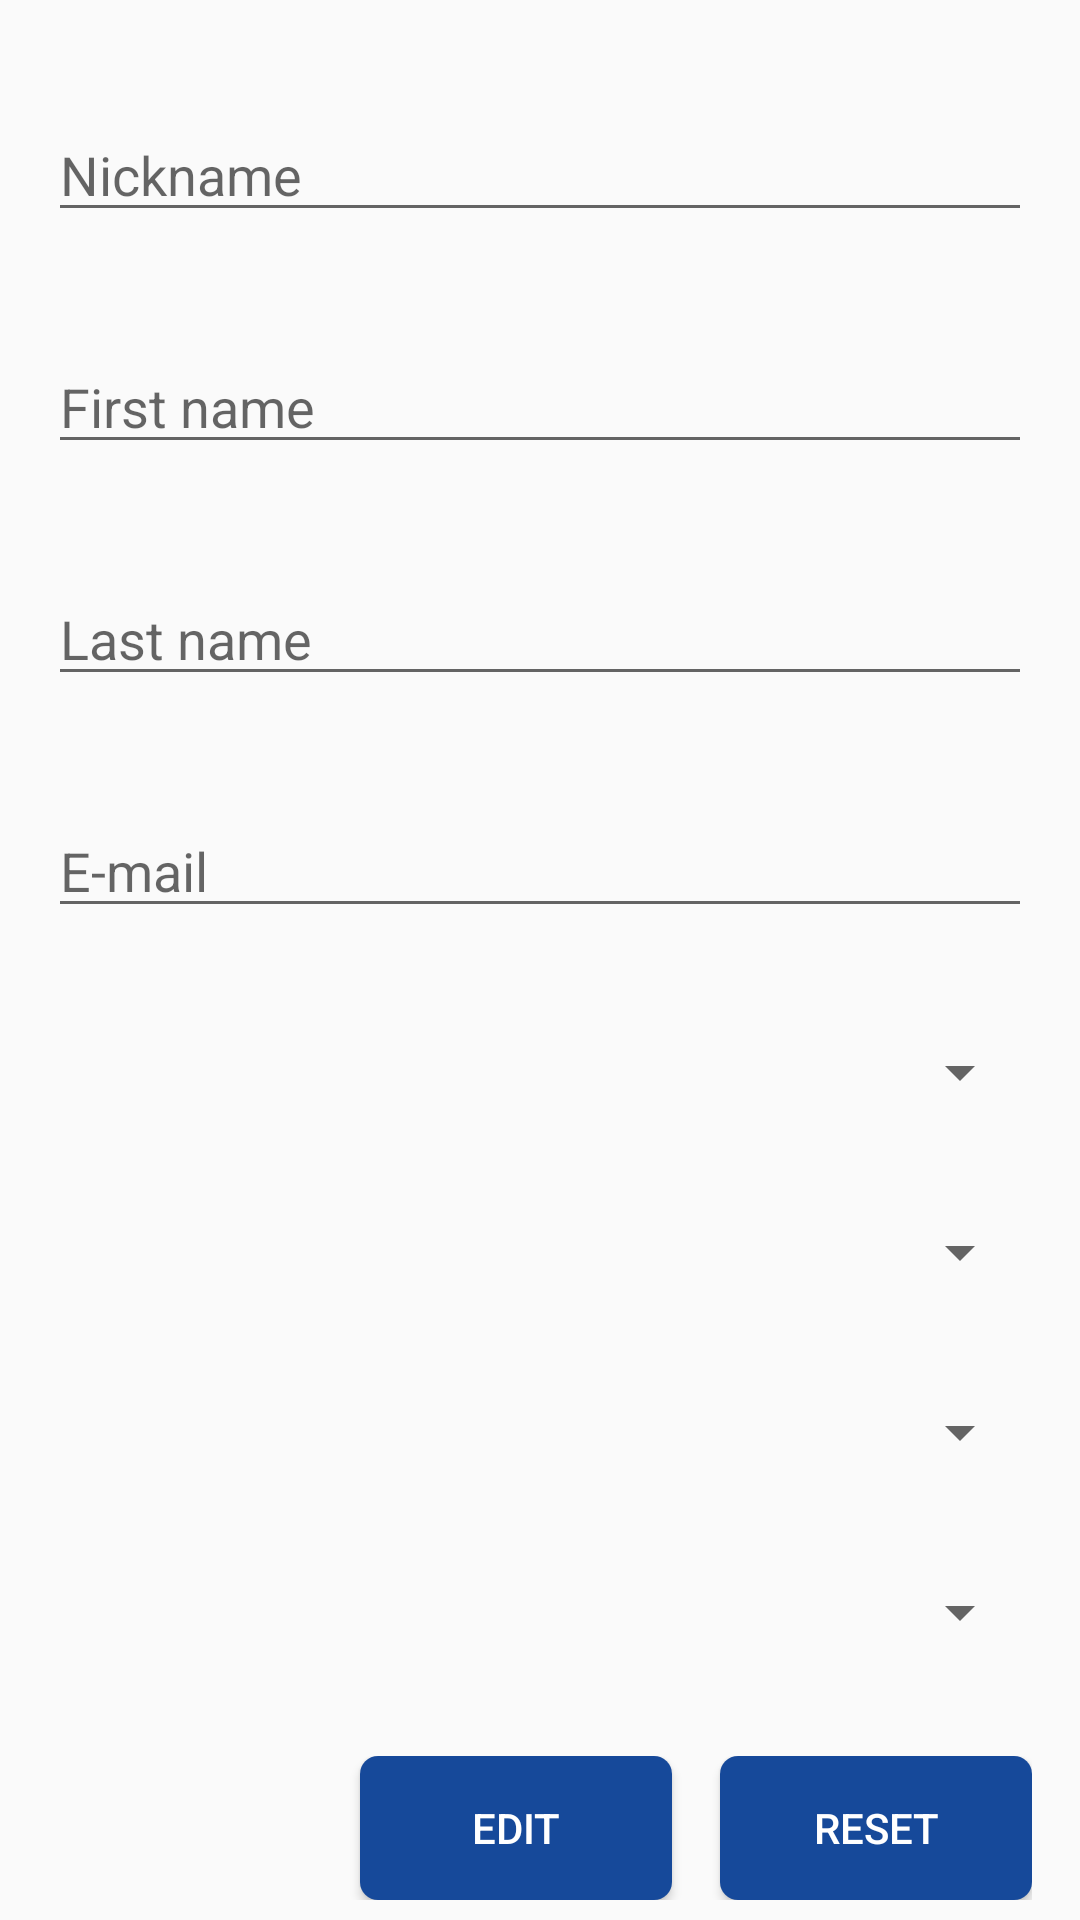

The Android layout XML behind this screen, and the referenced resources:
<!-- AndroidManifest.xml: application theme AppTheme -->
<!-- res/layout/fragment_edit.xml -->
<android.support.design.widget.CoordinatorLayout xmlns:android="http://schemas.android.com/apk/res/android"
    xmlns:tools="http://schemas.android.com/tools"
    android:id="@+id/judgment_coordinator"
    android:layout_width="match_parent"
    android:layout_height="match_parent"
    android:orientation="vertical">

    <LinearLayout
        android:id="@+id/connection_error"
        android:layout_width="match_parent"
        android:layout_height="match_parent"
        android:visibility="gone">

        <include layout="@layout/connection_error" />

    </LinearLayout>

    <android.support.v4.widget.NestedScrollView
        android:id="@+id/edit_nested_scroll"
        android:layout_width="match_parent"
        android:layout_height="wrap_content"
        android:layout_marginEnd="@dimen/activity_horizontal_margin"
        android:layout_marginLeft="@dimen/activity_horizontal_margin"
        android:layout_marginRight="@dimen/activity_horizontal_margin"
        android:layout_marginStart="@dimen/activity_horizontal_margin"
        tools:context=".Application.Profiles.EditFragment">

        <LinearLayout
            android:layout_width="match_parent"
            android:layout_height="wrap_content"
            android:orientation="vertical"
            android:paddingBottom="@dimen/activity_vertical_margin"
            android:paddingTop="@dimen/activity_vertical_margin">

            <EditText
                android:id="@+id/nick_name"
                android:layout_width="match_parent"
                android:layout_height="wrap_content"
                android:layout_marginBottom="@dimen/activity_vertical_margin"
                android:maxLines="1"
                android:hint="@string/nick_name" />

            <EditText
                android:id="@+id/first_name"
                android:layout_width="match_parent"
                android:layout_height="wrap_content"
                android:maxLines="1"
                android:hint="@string/first_name" />

            <EditText
                android:id="@+id/last_name"
                android:layout_width="match_parent"
                android:layout_height="wrap_content"
                android:layout_marginBottom="@dimen/activity_vertical_margin"
                android:layout_marginTop="@dimen/activity_vertical_margin"
                android:maxLines="1"
                android:hint="@string/last_name" />

            <EditText
                android:id="@+id/email"
                android:layout_width="match_parent"
                android:layout_height="wrap_content"
                android:hint="@string/email"
                android:maxLines="1"
                android:inputType="textEmailAddress" />

            <Spinner
                android:id="@+id/country"
                android:layout_width="match_parent"
                android:layout_height="wrap_content"
                android:layout_marginBottom="@dimen/activity_vertical_margin"
                android:layout_marginTop="@dimen/activity_vertical_margin" />

            <Spinner
                android:id="@+id/institution"
                android:layout_width="match_parent"
                android:layout_height="wrap_content"
                android:layout_marginBottom="@dimen/activity_vertical_margin" />

            <Spinner
                android:id="@+id/favorite_language"
                android:layout_width="match_parent"
                android:layout_height="wrap_content" />

            <Spinner
                android:id="@+id/gender"
                android:layout_width="match_parent"
                android:layout_height="wrap_content"
                android:layout_marginBottom="@dimen/activity_vertical_margin"
                android:layout_marginTop="@dimen/activity_vertical_margin" />

            <LinearLayout
                android:layout_width="match_parent"
                android:layout_height="match_parent"
                android:orientation="horizontal">

                <LinearLayout
                    android:layout_width="0dp"
                    android:layout_height="wrap_content"
                    android:layout_weight="30" />

                <Button
                    android:id="@+id/edit"
                    android:layout_width="0dp"
                    android:layout_height="wrap_content"
                    android:layout_weight="30"
                    android:background="@drawable/layout_button_rounded"
                    android:text="@string/edit"
                    android:textColor="@color/white" />

                <Button
                    android:id="@+id/reset"
                    android:layout_width="0dp"
                    android:layout_height="wrap_content"
                    android:layout_marginLeft="@dimen/activity_horizontal_margin"
                    android:layout_marginStart="@dimen/activity_horizontal_margin"
                    android:layout_weight="30"
                    android:background="@drawable/layout_button_rounded"
                    android:text="@string/reset"
                    android:textColor="@color/white" />

            </LinearLayout>

        </LinearLayout>
    </android.support.v4.widget.NestedScrollView>

</android.support.design.widget.CoordinatorLayout>
<!-- res/layout/connection_error.xml (included above) -->
<?xml version="1.0" encoding="utf-8"?>
<LinearLayout xmlns:android="http://schemas.android.com/apk/res/android"
    android:layout_width="match_parent"
    android:layout_height="match_parent"
    android:gravity="center"
    android:orientation="vertical">

    <TextView
        android:layout_width="wrap_content"
        android:layout_height="wrap_content"
        android:textAppearance="?android:attr/textAppearanceLarge"
        android:text="@string/connection_error_uppercase"/>

    <ImageView
        android:layout_width="wrap_content"
        android:layout_height="wrap_content"
        android:scaleType="centerInside"
        android:src="@drawable/connection_error" />

</LinearLayout>
<!-- resources referenced by this layout -->
<resources>
  <color name="white">#ffffff</color>
  <dimen name="activity_horizontal_margin">16dp</dimen>
  <dimen name="activity_vertical_margin">16dp</dimen>
  <!-- drawable connection_error: png bitmap (drawable, 10565 bytes) -->
  <!-- drawable layout_button_rounded (drawable) -->
  <?xml version="1.0" encoding="utf-8"?>
  <selector xmlns:android="http://schemas.android.com/apk/res/android">
      <item android:state_pressed="false" android:drawable="@drawable/layout_button_rounded_released" />
      <item android:state_pressed="true" android:drawable="@drawable/layout_button_rounded_pressed" />
  </selector>
  <string name="connection_error_uppercase">CONNECTION ERROR</string>
  <string name="edit">Edit</string>
  <string name="email">E-mail</string>
  <string name="first_name">First name</string>
  <string name="last_name">Last name</string>
  <string name="nick_name">Nickname</string>
  <string name="reset">Reset</string>
  <style name="AppTheme" parent="Theme.AppCompat.Light.DarkActionBar">
          
          
          <item name="colorPrimary">@color/colorPrimary</item>
          <item name="colorPrimaryDark">@color/colorPrimaryDark</item>
          <item name="colorAccent">@color/colorAccent</item>
      </style>
  <!-- drawable layout_button_rounded_released (drawable) -->
  <?xml version="1.0" encoding="UTF-8"?>
  <shape xmlns:android="http://schemas.android.com/apk/res/android"
      android:shape="rectangle">
      <solid android:color="@color/colorPrimaryDark"/>
      <corners android:radius="6dp"/>
      <padding android:left="0dp" android:top="0dp" android:right="0dp" android:bottom="0dp" />
  </shape>
  <!-- drawable layout_button_rounded_pressed (drawable) -->
  <?xml version="1.0" encoding="UTF-8"?>
  <shape xmlns:android="http://schemas.android.com/apk/res/android"
      android:shape="rectangle">
      <solid android:color="@color/colorPrimaryLight"/>
      <stroke android:width="1dp" android:color="@color/colorPrimaryDark" />
      <corners android:radius="6dp"/>
      <padding android:left="0dp" android:top="0dp" android:right="0dp" android:bottom="0dp" />
  </shape>
  <color name="colorPrimary">#4372df</color>
  <color name="colorPrimaryDark">#16499a</color>
  <color name="colorAccent">#fa684b</color>
  <color name="colorPrimaryLight">#4ca4ff</color>
  
      //color for compare users
</resources>
